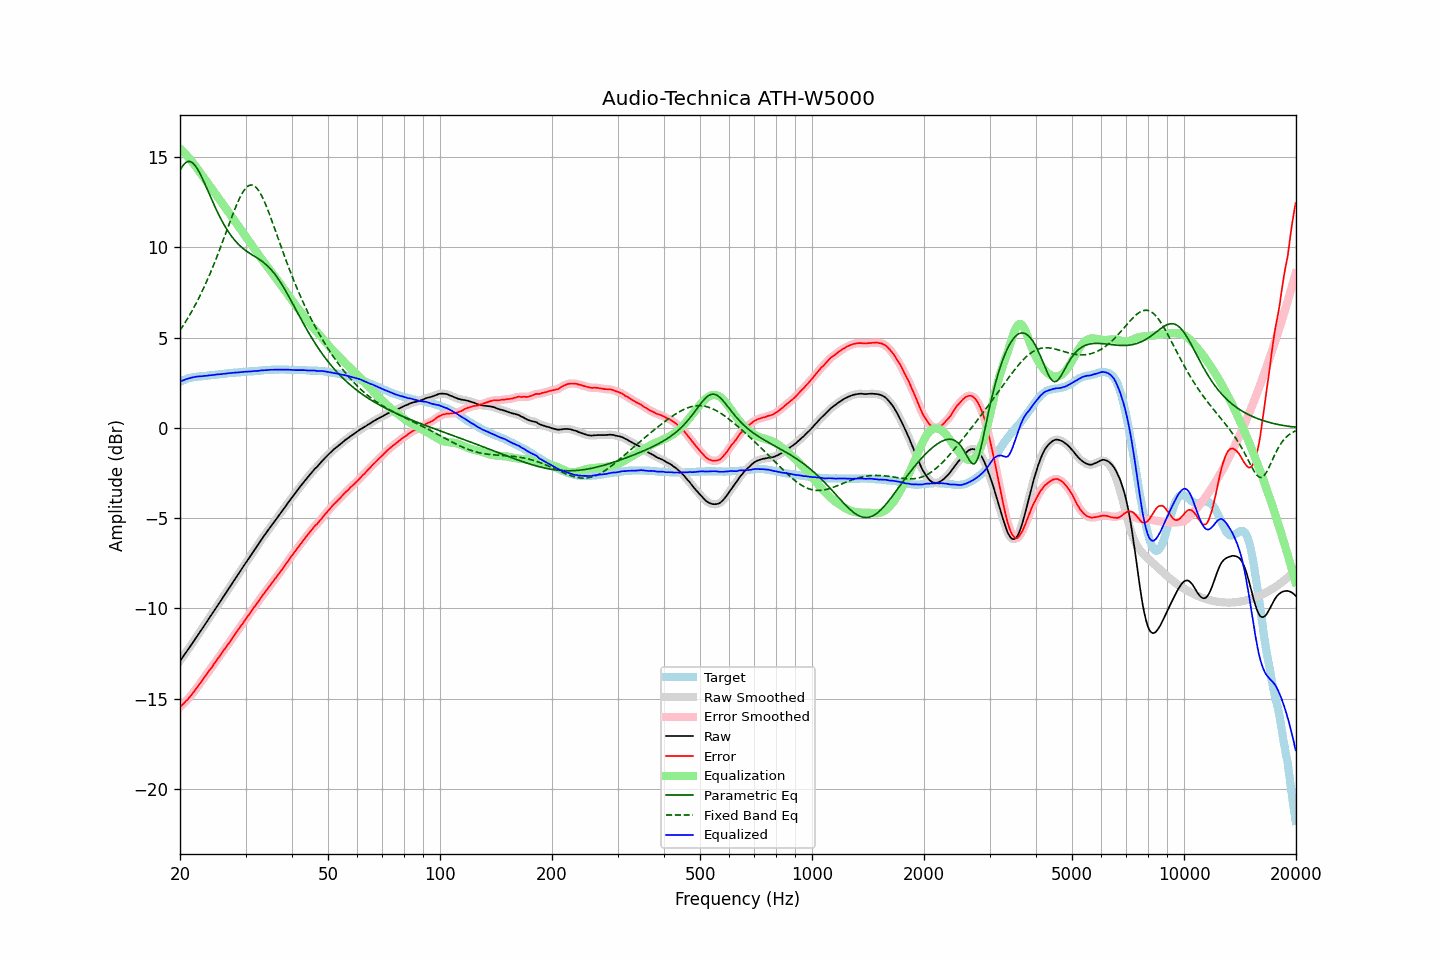

The table this chart was drawn from, first rows:
frequency, raw, error, smoothed, error_smoothed, equalization, parametric_eq, fixed_band_eq, equalized_raw, equalized_smoothed, target
20.00, -12.92, -15.47, -12.91, -15.47, 15.47, 14.26, 5.40, 2.55, 2.55, 2.55
20.20, -12.79, -15.38, -12.79, -15.38, 15.39, 14.42, 5.54, 2.60, 2.60, 2.59
20.40, -12.66, -15.30, -12.66, -15.30, 15.30, 14.56, 5.67, 2.63, 2.64, 2.64
20.61, -12.54, -15.20, -12.54, -15.21, 15.21, 14.66, 5.81, 2.67, 2.67, 2.66
20.81, -12.40, -15.11, -12.41, -15.12, 15.11, 14.73, 5.96, 2.71, 2.70, 2.71
21.02, -12.29, -15.03, -12.28, -15.02, 15.02, 14.77, 6.10, 2.73, 2.73, 2.74
21.23, -12.16, -14.92, -12.15, -14.92, 14.91, 14.77, 6.25, 2.76, 2.76, 2.77
21.44, -12.02, -14.81, -12.03, -14.81, 14.81, 14.74, 6.41, 2.78, 2.78, 2.79
21.66, -11.90, -14.70, -11.89, -14.70, 14.70, 14.67, 6.57, 2.80, 2.80, 2.80
21.87, -11.76, -14.58, -11.76, -14.58, 14.58, 14.58, 6.73, 2.82, 2.82, 2.82
22.09, -11.62, -14.46, -11.63, -14.46, 14.46, 14.47, 6.90, 2.84, 2.84, 2.84
22.31, -11.49, -14.34, -11.49, -14.34, 14.34, 14.33, 7.07, 2.85, 2.85, 2.85
22.54, -11.37, -14.22, -11.37, -14.22, 14.22, 14.17, 7.25, 2.85, 2.85, 2.85
22.76, -11.23, -14.10, -11.24, -14.10, 14.09, 14.00, 7.43, 2.86, 2.86, 2.86
22.99, -11.11, -13.97, -11.10, -13.97, 13.97, 13.81, 7.61, 2.87, 2.87, 2.86
23.22, -10.97, -13.84, -10.97, -13.85, 13.85, 13.62, 7.81, 2.88, 2.88, 2.87
23.45, -10.83, -13.72, -10.84, -13.72, 13.73, 13.42, 8.00, 2.89, 2.89, 2.89
23.69, -10.71, -13.60, -10.70, -13.60, 13.60, 13.21, 8.20, 2.89, 2.90, 2.89
23.92, -10.56, -13.47, -10.57, -13.48, 13.48, 13.01, 8.40, 2.91, 2.91, 2.91
24.16, -10.43, -13.36, -10.43, -13.36, 13.35, 12.80, 8.61, 2.92, 2.92, 2.93
24.40, -10.30, -13.25, -10.30, -13.24, 13.23, 12.60, 8.83, 2.93, 2.93, 2.94
24.65, -10.17, -13.10, -10.17, -13.11, 13.11, 12.40, 9.05, 2.94, 2.94, 2.94
24.89, -10.03, -12.98, -10.03, -12.98, 12.98, 12.21, 9.27, 2.95, 2.95, 2.95
25.14, -9.89, -12.85, -9.90, -12.85, 12.86, 12.02, 9.50, 2.96, 2.96, 2.96
25.39, -9.76, -12.73, -9.76, -12.73, 12.73, 11.83, 9.73, 2.97, 2.97, 2.97
25.65, -9.63, -12.61, -9.63, -12.61, 12.61, 11.66, 9.96, 2.98, 2.98, 2.98
25.91, -9.50, -12.48, -9.49, -12.48, 12.48, 11.49, 10.20, 2.98, 2.99, 2.98
26.16, -9.35, -12.35, -9.36, -12.35, 12.36, 11.33, 10.44, 3.00, 3.00, 3.00
26.43, -9.23, -12.23, -9.22, -12.23, 12.23, 11.17, 10.68, 3.00, 3.01, 3.00
26.69, -9.09, -12.10, -9.09, -12.11, 12.10, 11.02, 10.92, 3.02, 3.02, 3.01
26.96, -8.95, -11.98, -8.95, -11.98, 11.98, 10.89, 11.16, 3.03, 3.03, 3.03
27.23, -8.82, -11.86, -8.81, -11.85, 11.85, 10.75, 11.40, 3.03, 3.04, 3.04
27.50, -8.68, -11.72, -8.68, -11.73, 11.72, 10.63, 11.64, 3.05, 3.05, 3.04
27.77, -8.54, -11.59, -8.54, -11.59, 11.60, 10.51, 11.87, 3.05, 3.05, 3.05
28.05, -8.40, -11.47, -8.41, -11.46, 11.47, 10.41, 12.10, 3.06, 3.06, 3.06
28.33, -8.27, -11.34, -8.27, -11.34, 11.34, 10.30, 12.32, 3.07, 3.07, 3.07
28.62, -8.14, -11.21, -8.14, -11.21, 11.21, 10.21, 12.52, 3.08, 3.08, 3.07
28.90, -8.00, -11.09, -8.00, -11.09, 11.09, 10.12, 12.72, 3.08, 3.08, 3.08
29.19, -7.87, -10.95, -7.87, -10.96, 10.96, 10.04, 12.89, 3.09, 3.09, 3.09
29.48, -7.73, -10.85, -7.73, -10.84, 10.83, 9.96, 13.05, 3.10, 3.10, 3.11
29.78, -7.60, -10.70, -7.60, -10.71, 10.71, 9.89, 13.19, 3.11, 3.11, 3.11
30.08, -7.47, -10.58, -7.47, -10.58, 10.58, 9.82, 13.30, 3.12, 3.12, 3.11
30.38, -7.34, -10.45, -7.34, -10.46, 10.46, 9.76, 13.38, 3.12, 3.12, 3.11
30.68, -7.21, -10.34, -7.21, -10.33, 10.33, 9.70, 13.44, 3.13, 3.13, 3.13
30.99, -7.08, -10.21, -7.07, -10.21, 10.21, 9.64, 13.46, 3.13, 3.13, 3.13
31.30, -6.94, -10.07, -6.94, -10.08, 10.08, 9.58, 13.46, 3.14, 3.14, 3.13
31.61, -6.81, -9.95, -6.81, -9.95, 9.95, 9.53, 13.42, 3.15, 3.15, 3.14
31.93, -6.68, -9.83, -6.68, -9.83, 9.83, 9.47, 13.36, 3.15, 3.15, 3.15
32.24, -6.54, -9.70, -6.55, -9.71, 9.70, 9.42, 13.26, 3.16, 3.16, 3.16
32.57, -6.42, -9.59, -6.41, -9.58, 9.58, 9.36, 13.14, 3.16, 3.17, 3.17
32.89, -6.27, -9.45, -6.28, -9.46, 9.46, 9.30, 13.00, 3.18, 3.18, 3.18
33.22, -6.14, -9.33, -6.15, -9.34, 9.34, 9.23, 12.83, 3.19, 3.19, 3.19
33.55, -6.02, -9.22, -6.02, -9.21, 9.22, 9.17, 12.64, 3.19, 3.20, 3.20
33.89, -5.90, -9.10, -5.90, -9.10, 9.10, 9.09, 12.44, 3.20, 3.20, 3.20
34.23, -5.77, -8.97, -5.77, -8.98, 8.98, 9.02, 12.22, 3.21, 3.21, 3.20
34.57, -5.65, -8.86, -5.64, -8.86, 8.86, 8.93, 12.00, 3.21, 3.21, 3.21
34.92, -5.52, -8.73, -5.52, -8.74, 8.74, 8.84, 11.76, 3.22, 3.22, 3.21
35.27, -5.40, -8.62, -5.40, -8.62, 8.62, 8.74, 11.52, 3.22, 3.22, 3.22
35.62, -5.28, -8.50, -5.27, -8.50, 8.50, 8.63, 11.27, 3.23, 3.23, 3.22
35.97, -5.15, -8.38, -5.16, -8.38, 8.38, 8.52, 11.02, 3.23, 3.23, 3.23
... 635 more rows
